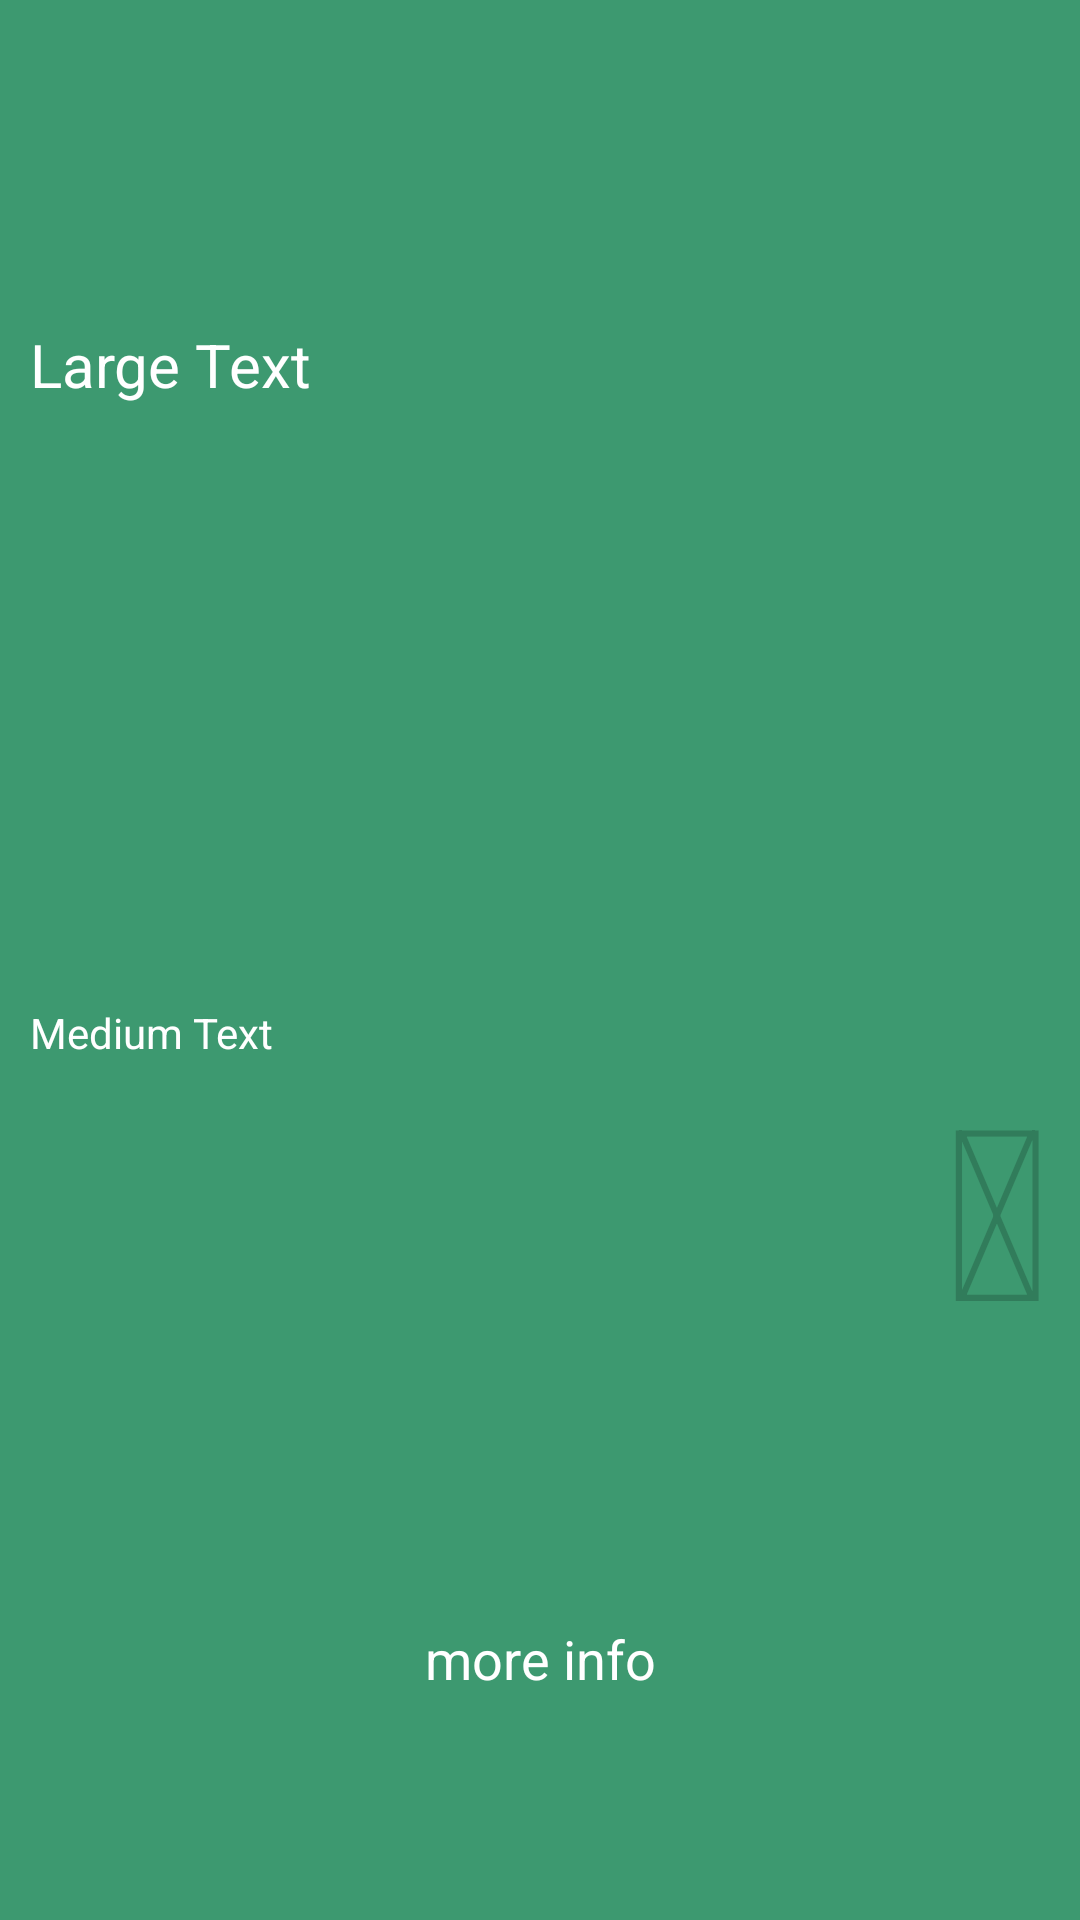

Layout XML and referenced resources for this Android screen:
<!-- AndroidManifest.xml: application theme AppTheme -->
<!-- res/layout/dashtab.xml -->
<?xml version="1.0" encoding="utf-8"?>
<LinearLayout xmlns:android="http://schemas.android.com/apk/res/android"
    android:layout_width="match_parent"
    android:layout_height="match_parent"
    android:orientation="vertical">

    <LinearLayout
        android:id="@+id/tab_body"
        android:layout_width="fill_parent"
        android:layout_height="match_parent"
        android:layout_weight="3"
        android:background="@color/olive"
        android:orientation="horizontal"
        android:padding="10dp">


        <LinearLayout
            android:layout_width="fill_parent"
            android:layout_height="fill_parent"
            android:layout_weight="1"
            android:orientation="vertical">


            <TextView
                android:id="@+id/tab_textView0"
                android:layout_width="fill_parent"
                android:layout_height="fill_parent"
                android:layout_weight="1"
                android:gravity="center_vertical"
                android:text="Large Text"
                android:textAppearance="?android:attr/textAppearanceLarge"
                android:textColor="#FFFFFF"
                android:textSize="20sp" />

            <TextView
                android:id="@+id/tab_textView1"
                android:layout_width="fill_parent"
                android:layout_height="fill_parent"
                android:layout_weight="1"
                android:gravity="center_vertical"
                android:text="Medium Text"
                android:textColor="#FFFFFF" />
        </LinearLayout>

        <TextView
            android:id="@+id/font_awesome"
            android:layout_width="fill_parent"
            android:layout_height="fill_parent"
            android:layout_weight="1"
            android:gravity="bottom|right"
            android:paddingBottom="0dp"
            android:text="@string/fa_music"
            android:textAppearance="?android:attr/textAppearanceLarge"
            android:textColor="#30000000"
            android:textSize="80sp" />

    </LinearLayout>

    <Button
        android:id="@+id/tab_textView2"
        android:layout_width="fill_parent"
        android:layout_height="match_parent"
        android:layout_weight="8"
        android:background="@color/olive"
        android:gravity="center"
        android:paddingBottom="0dp"
        android:paddingTop="0dp"
        android:text="more info"
        android:textColor="@color/btn_text" />

</LinearLayout>
<!-- resources referenced by this layout -->
<resources>
  <color name="olive">#3d9970</color>
  <string name="fa_music"></string>
  <style name="AppTheme" parent="android:Theme.Holo.Light">
          
          <item name="android:windowBackground">@color/main_bg</item>
          <item name="android:actionOverflowButtonStyle">@style/ActionbarOverFlowStyle</item>
          <item name="android:actionBarStyle">@style/dashboard_actionbar_style</item>
      </style>
  <color name="main_bg">#eeeeee</color>
  <style name="ActionbarOverFlowStyle" parent="@android:style/Widget.Holo.ActionButton.Overflow">
          <item name="android:src">@drawable/ic_action_overflow</item>
      </style>
  <style name="dashboard_actionbar_style" parent="@android:style/Widget.Holo.ActionBar">
          <item name="android:background">@color/ab_background_color</item>
          <item name="android:titleTextStyle">@style/AcBar_titleStyle</item>
          
          
      </style>
  <color name="ab_background_color">#3f51b5</color>
  <style name="AcBar_titleStyle">
          <item name="android:textColor">#ffffff</item>
      </style>
</resources>
